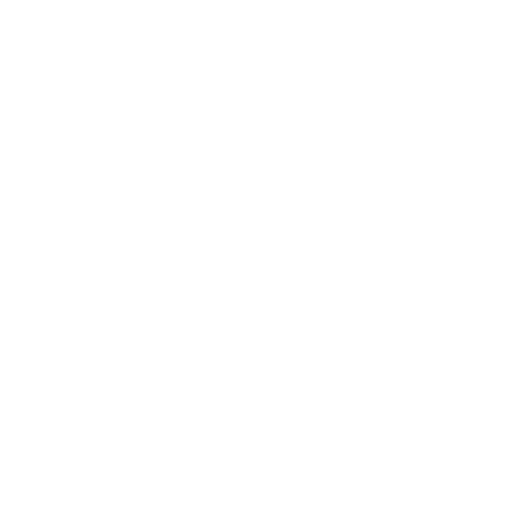
t = 0.00 s
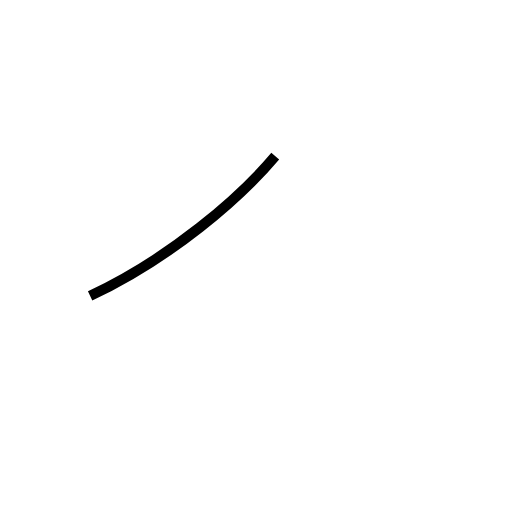
t = 0.68 s
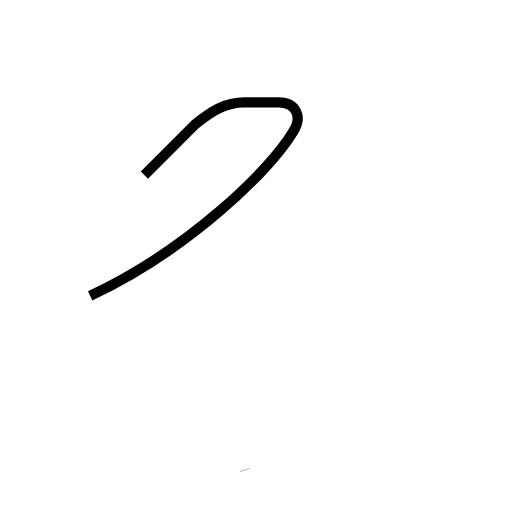
t = 1.37 s
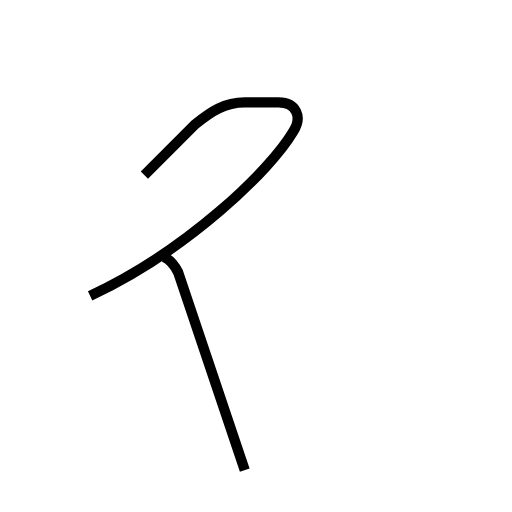
t = 2.04 s
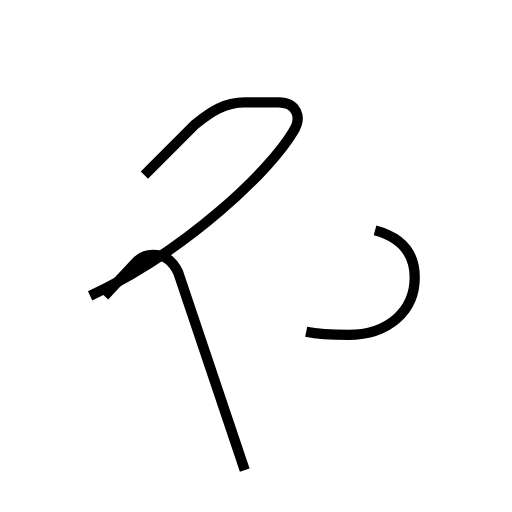
t = 2.88 s
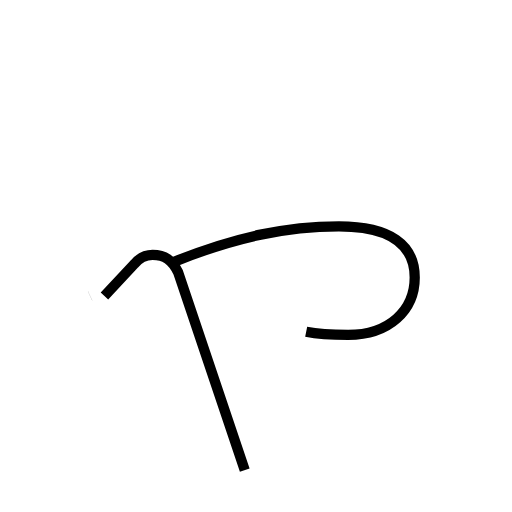
t = 3.48 s

The animated SVG that drew these frames (rendered in a browser with its animation timeline set to each time). Animation: 3 SMIL elements (animate=3); one cycle of 3.48 s.

<?xml version='1.0' encoding='utf-8'?>
<svg viewBox="0.0 -6.0 50.0 50.0" version="1.1" xmlns="http://www.w3.org/2000/svg"><rect x="-1000" y="-1000" width="2000" height="2000" stroke="white" fill="white" /><g style="fill:none;stroke:#000000;stroke-width:1"><path d="M 8.8 -15.1 C 18.4 -19.6 26.4 -27.4 28.6 -31.1 C 29.6 -32.6 28.9 -34.0 27.2 -34.0 L 23.9 -34.0 C 21.9 -34.0 20.6 -33.1 19.1 -31.9 L 14.1 -26.9 " transform="translate(0.0 38.0)" stroke-dasharray="45.62102532210349" stroke-dashoffset="45.62102532210349"><animate attributeName="stroke-dashoffset" from="45.62102532210349" to="0" dur="1.3686307596631047s" begin="0s; anim_end.end" fill="freeze" id="anim0" /></path><path d="M 23.9 1.9 L 17.4 -17.4 C 16.8 -18.6 16.1 -19.1 14.9 -19.1 C 14.1 -19.1 13.6 -18.8 13.1 -18.2 L 10.2 -15.1 " transform="translate(0.0 38.0)" stroke-dasharray="29.927994543564456" stroke-dashoffset="29.927994543564456"><animate attributeName="stroke-dashoffset" from="29.927994543564456" to="0" dur="0.8978398363069336s" begin="anim0.end" fill="freeze" id="anim1" /></path><path d="M 29.9 -11.6 C 30.9 -11.4 32.2 -11.3 34.0 -11.3 C 38.0 -11.3 40.5 -13.7 40.5 -16.9 C 40.5 -20.1 38.1 -21.9 33.1 -21.9 C 28.1 -21.9 23.1 -20.9 16.9 -18.4" transform="translate(0.0 38.0)" stroke-dasharray="40.53920055994167" stroke-dashoffset="40.53920055994167"><animate attributeName="stroke-dashoffset" from="40.53920055994167" to="0" dur="1.21617601679825s" begin="anim1.end" fill="freeze" id="anim_end" /></path></g></svg>
